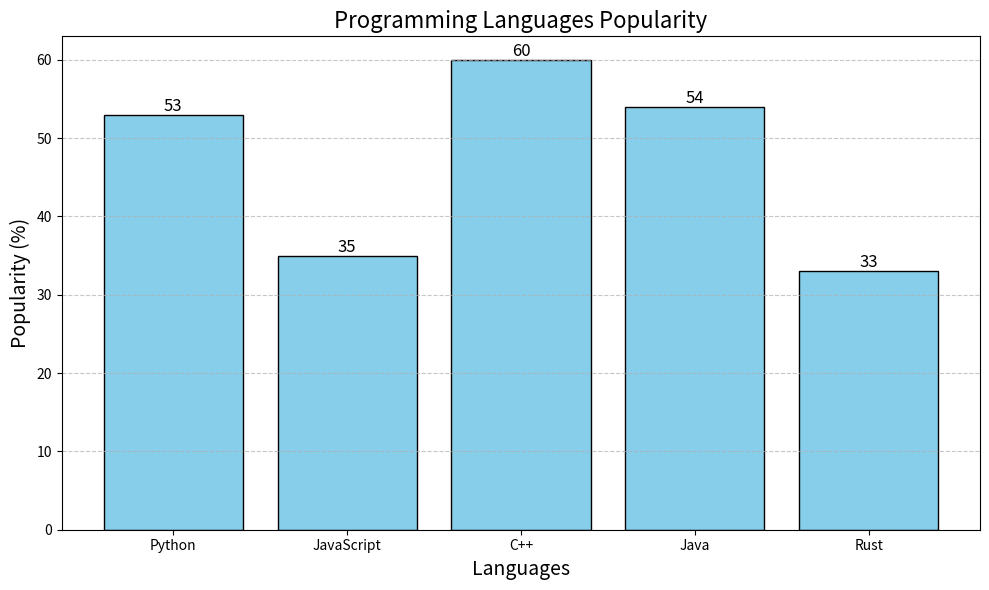

The matplotlib source for this figure:
import matplotlib.pyplot as plt
import numpy as np

def interactive_bar_chart(categories, values, title="Bar Chart", xlabel="Categories", ylabel="Values", color='skyblue'):
    plt.figure(figsize=(10, 6))
    bars = plt.bar(categories, values, color=color, edgecolor='black')

    plt.title(title, fontsize=16)
    plt.xlabel(xlabel, fontsize=14)
    plt.ylabel(ylabel, fontsize=14)

    plt.grid(axis='y', linestyle='--', alpha=0.7)

    # Interactive labels
    for bar in bars:
        yval = bar.get_height()
        plt.text(bar.get_x() + bar.get_width()/2, yval + 0.5, round(yval,2), ha='center', fontsize=12)

    plt.tight_layout()
    plt.show()

if __name__ == "__main__":
    categories = ['Python', 'JavaScript', 'C++', 'Java', 'Rust']
    values = np.random.randint(10, 100, len(categories))

    interactive_bar_chart(categories, values, title="Programming Languages Popularity", xlabel="Languages", ylabel="Popularity (%)")
